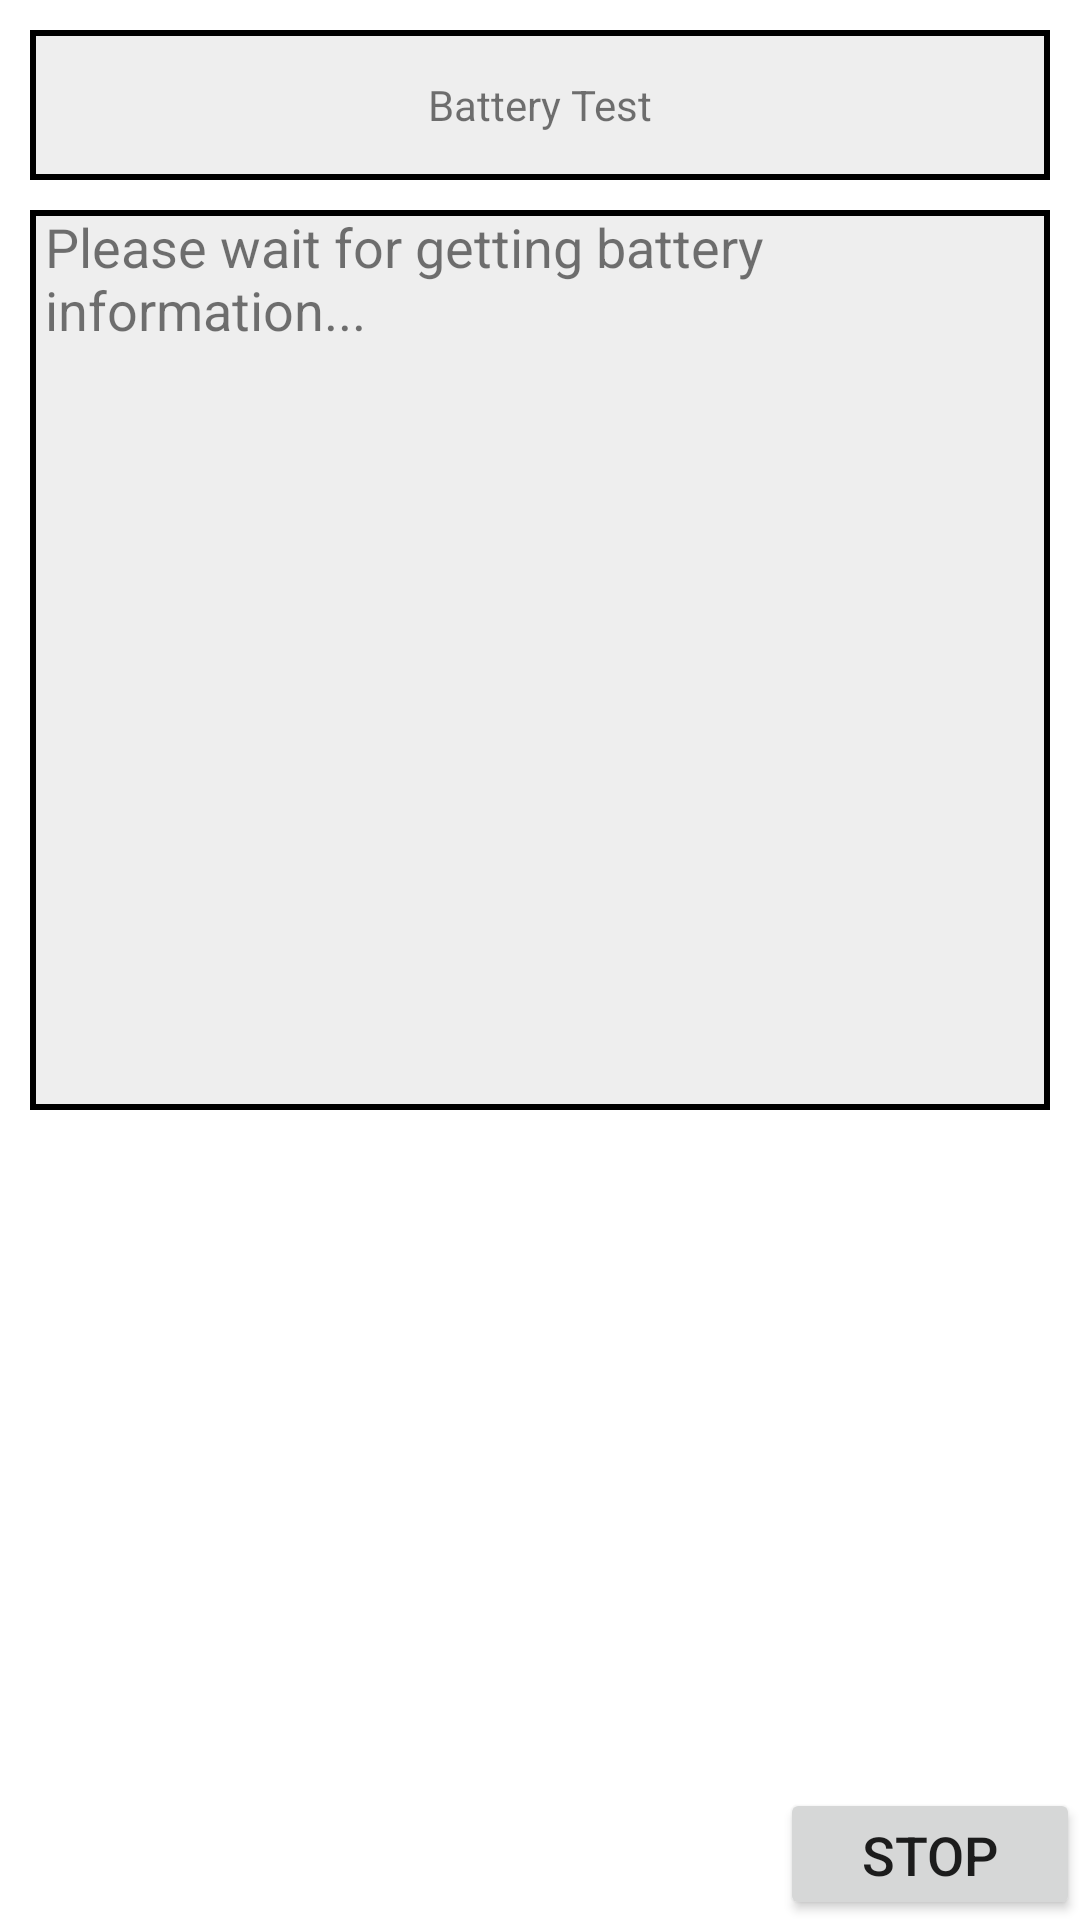

Android layout source for this screen:
<!-- AndroidManifest.xml: application theme AppTheme -->
<!-- res/layout/activity_battery.xml -->
<?xml version="1.0" encoding="utf-8"?>
<RelativeLayout xmlns:android="http://schemas.android.com/apk/res/android"
    xmlns:tools="http://schemas.android.com/tools"
    xmlns:panel="http://schemas.android.com/apk/res-auto"
    android:layout_width="match_parent"
    android:layout_height="match_parent"
    android:background="@android:color/white" >
    <TextView
        android:id="@+id/TestResultTitle"
        android:layout_width="fill_parent"
        android:layout_height="50dp"
        android:layout_alignParentRight="true"
        android:background="@drawable/textview_border"
        android:gravity="center"
        android:text="@string/str_battery_test"
        android:layout_marginRight="10dp"
        android:layout_marginLeft="10dp"
        android:layout_marginTop="10dp"/>
    <TextView
        android:id="@+id/TestResult"
        android:layout_width="fill_parent"
        android:layout_height="300dp"
        android:layout_below="@+id/TestResultTitle"
        android:layout_alignParentRight="true"
        android:background="@drawable/textview_border"
        android:gravity="top|left"
        android:paddingLeft="5dp"
        android:textSize="18sp"
        android:text="@string/str_battery_start"
        android:layout_marginLeft="10dp"
        android:layout_marginTop="10dp"
        android:layout_marginRight="10dp"/>

    <TextView
        android:id="@+id/battery_info"
        android:layout_width="wrap_content"
        android:layout_height="wrap_content"
        android:layout_marginTop="200dp"
        android:layout_marginLeft="250dp"
        android:textSize="22px" />

    <Button
        android:id="@+id/stop_btn"
        android:layout_width="100dp"
        android:layout_height="44dp"
        android:layout_alignParentRight="true"
        android:layout_alignParentBottom="true"
        android:freezesText="false"
        android:text="@string/str_stop"
        android:textSize="18sp" />

</RelativeLayout>
<!-- resources referenced by this layout -->
<resources>
  <!-- drawable textview_border (drawable-v24) -->
  <?xml version="1.0" encoding="utf-8"?>
  <shape xmlns:android="http://schemas.android.com/apk/res/android" android:shape="rectangle" >
     <solid android:color="#eeeeee" />
     <stroke android:width="2dip" android:color="#000000"/>
  </shape>
  <string name="str_battery_start">Please wait for getting battery information...</string>
  <string name="str_battery_test">Battery Test</string>
  <string name="str_stop">Stop</string>
  <style name="AppTheme" parent="Theme.AppCompat.Light.DarkActionBar">
           Customize your theme here.
          <item name="colorPrimary">@color/black3</item>
          <item name="colorPrimaryDark">@color/graycolor</item>
          <item name="colorAccent">@color/colorAccent</item>
          <item name="android:actionBarSize">10dp</item>
          <item name="actionBarSize">35dp</item>
      </style>
  <color name="black3">#ff222222</color>
  <color name="graycolor">#7D7D7D</color>
  <color name="colorAccent">#03DAC5</color>
</resources>
